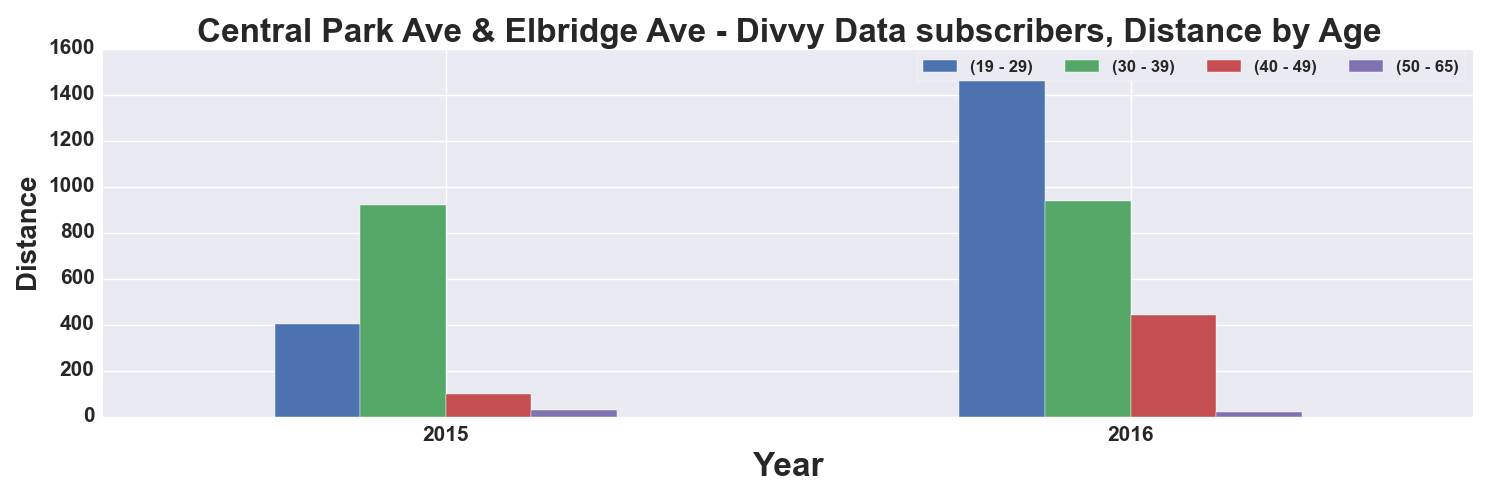

Data behind this chart, as committed beside it:
, START TIME YEAR, DISTANCE_Miles, DISTANCE_Miles, DISTANCE_Miles, DISTANCE_Miles
AGE_GROUP, , 19 - 29, 30 - 39, 40 - 49, 50 - 65
0, 2015, 404.2, 919.2, 99.45, 29.14
1, 2016, 1536, 937.5, 443.4, 20.47
